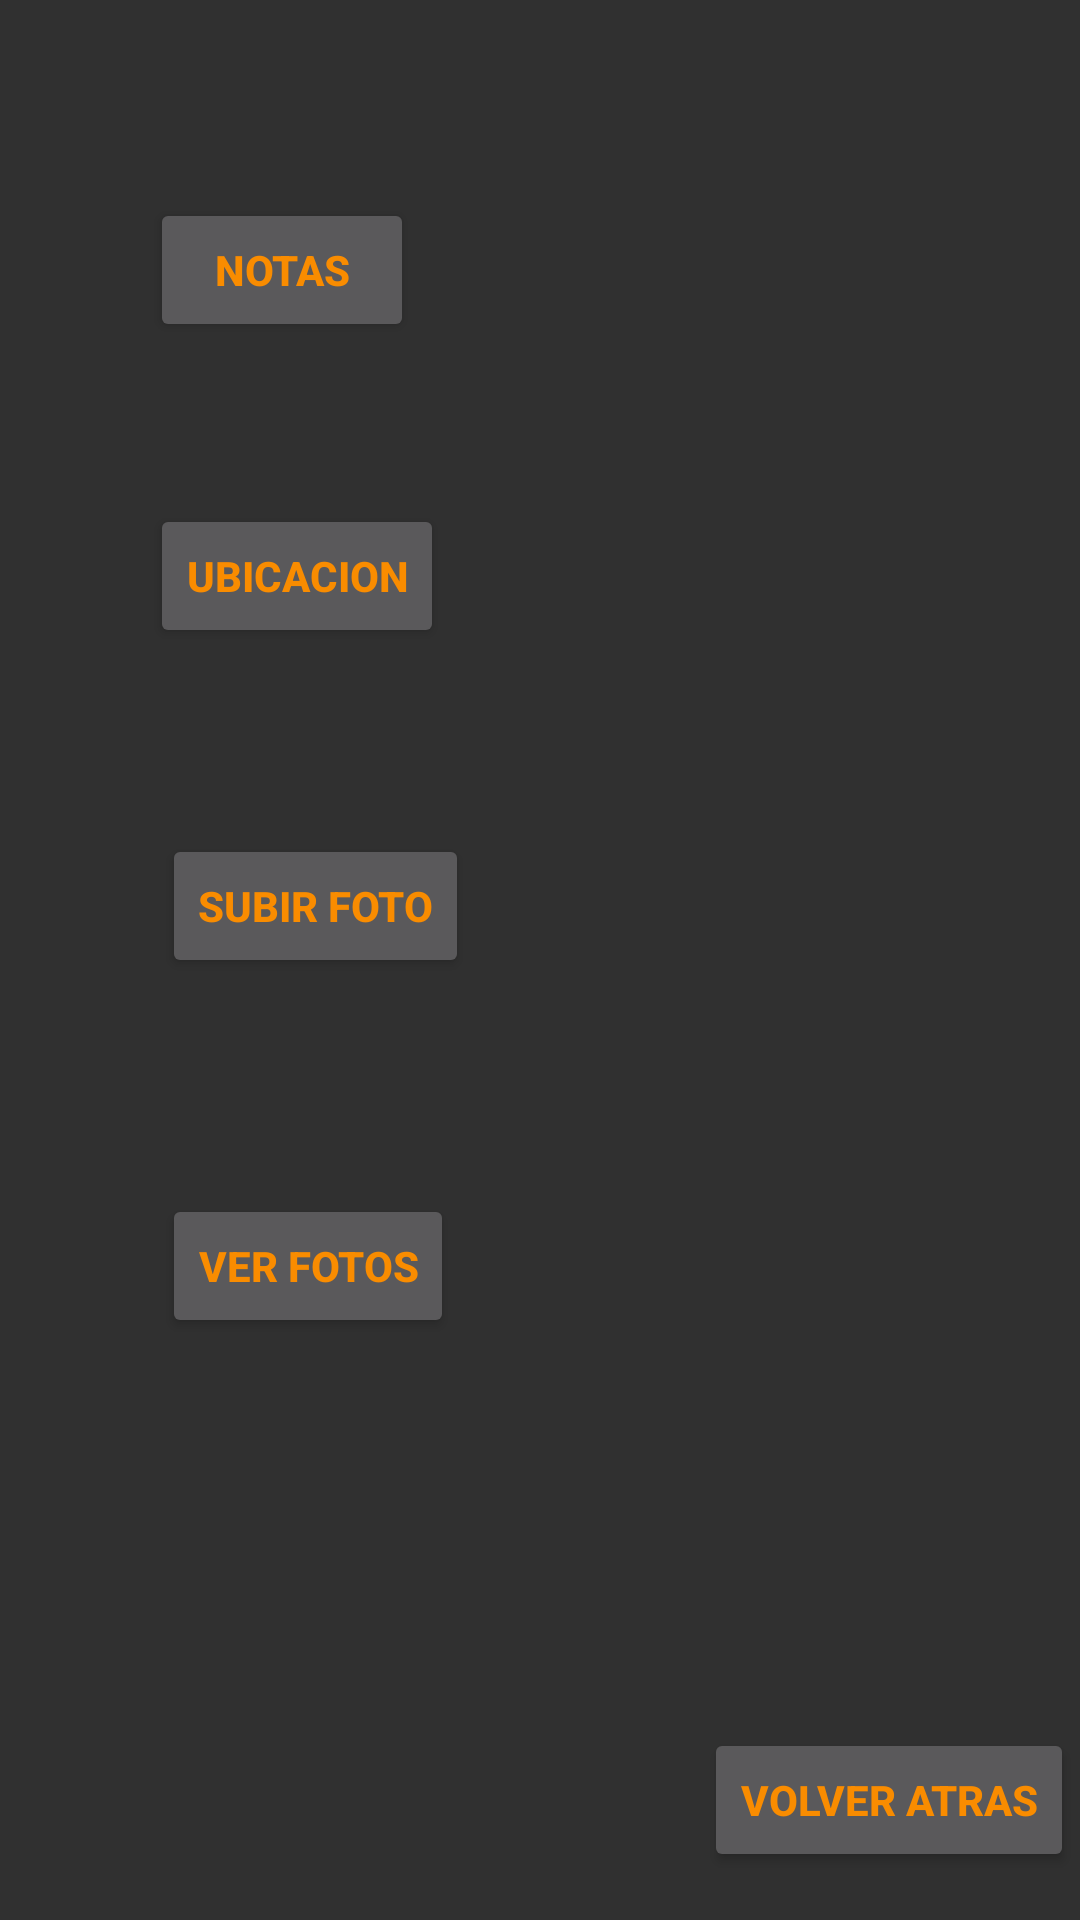

Reconstruct the res/layout file that produces this screen, plus the resources it refers to.
<!-- AndroidManifest.xml: application theme colorDeFondo -->
<!-- res/layout/activity_menu_secundario.xml -->
<?xml version="1.0" encoding="utf-8"?>
<androidx.constraintlayout.widget.ConstraintLayout xmlns:android="http://schemas.android.com/apk/res/android"
    xmlns:app="http://schemas.android.com/apk/res-auto"
    xmlns:tools="http://schemas.android.com/tools"
    android:layout_width="match_parent"
    android:layout_height="match_parent"
    tools:context=".MenuSecundario">

    <Button
        android:id="@+id/notas"
        android:layout_width="wrap_content"
        android:layout_height="wrap_content"
        android:layout_marginStart="50dp"
        android:layout_marginTop="66dp"
        android:text="Notas"
        app:layout_constraintStart_toStartOf="parent"
        app:layout_constraintTop_toTopOf="parent" />

    <Button
        android:id="@+id/ubicacion"
        android:layout_width="wrap_content"
        android:layout_height="wrap_content"
        android:layout_marginStart="50dp"
        android:layout_marginTop="54dp"
        android:text="Ubicacion"
        app:layout_constraintStart_toStartOf="parent"
        app:layout_constraintTop_toBottomOf="@+id/notas" />

    <Button
        android:id="@+id/subirFoto"
        android:layout_width="wrap_content"
        android:layout_height="wrap_content"
        android:layout_marginStart="54dp"
        android:layout_marginTop="62dp"
        android:text="Subir Foto"
        app:layout_constraintStart_toStartOf="parent"
        app:layout_constraintTop_toBottomOf="@+id/ubicacion" />

    <Button
        android:id="@+id/listadoFotos"
        android:layout_width="wrap_content"
        android:layout_height="wrap_content"
        android:layout_marginStart="54dp"
        android:layout_marginTop="72dp"
        android:text="Ver Fotos"
        app:layout_constraintStart_toStartOf="parent"
        app:layout_constraintTop_toBottomOf="@+id/subirFoto" />

    <Button
        android:id="@+id/volver1"
        android:layout_width="wrap_content"
        android:layout_height="wrap_content"
        android:layout_marginEnd="2dp"
        android:layout_marginBottom="16dp"
        android:text="Volver Atras"
        app:layout_constraintBottom_toBottomOf="parent"
        app:layout_constraintEnd_toEndOf="parent" />
</androidx.constraintlayout.widget.ConstraintLayout>
<!-- resources referenced by this layout -->
<resources>
  <style name="colorDeFondo" parent="Theme.AppCompat.NoActionBar">
          <item name="android:textColor">#F98C00</item>
          <item name="android:textStyle">bold</item>
          <item name="android:background" />
      </style>
</resources>
